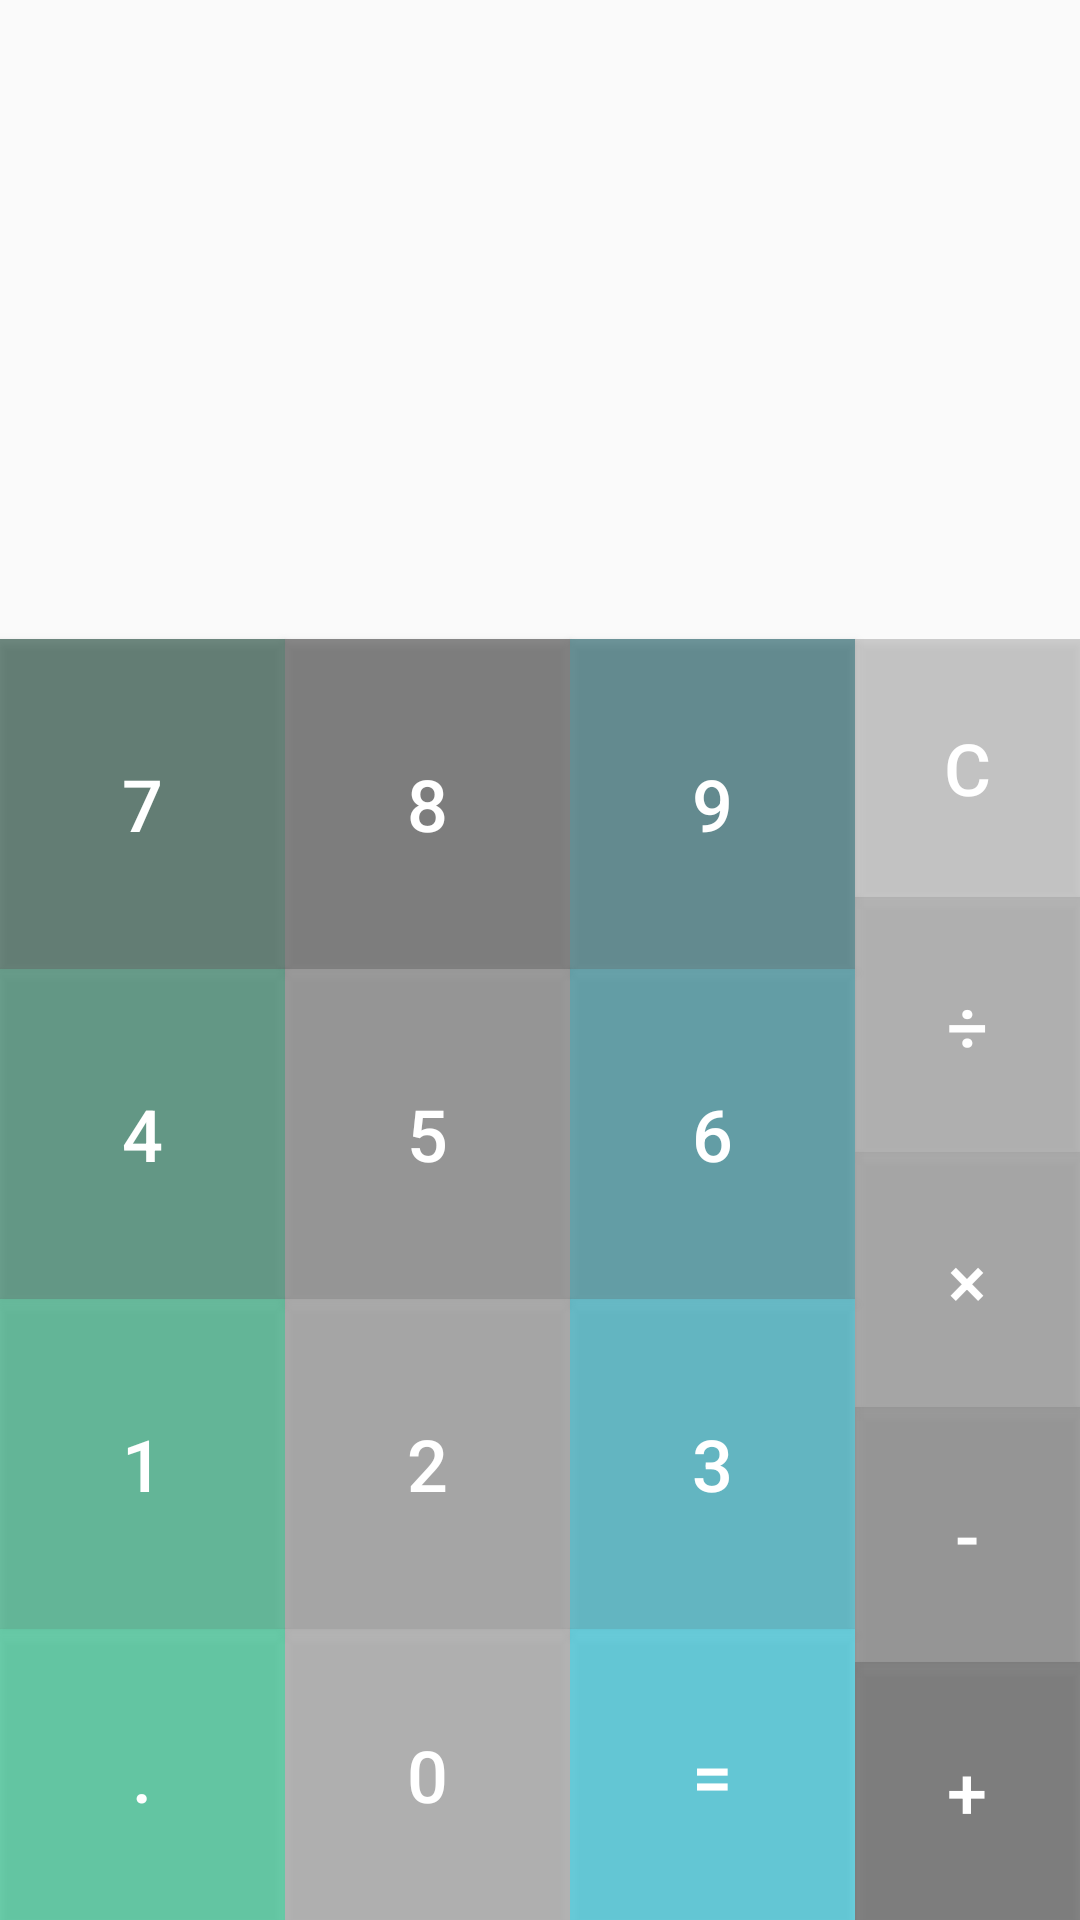

Android layout source for this screen:
<!-- AndroidManifest.xml: application theme AppTheme -->
<!-- res/layout/act_calculadora.xml -->
<?xml version="1.0" encoding="utf-8"?>
<RelativeLayout xmlns:android="http://schemas.android.com/apk/res/android"
    xmlns:app="http://schemas.android.com/apk/res-auto"
    xmlns:tools="http://schemas.android.com/tools"
    android:layout_width="match_parent"
    android:layout_height="match_parent"
    tools:context=".MainActivity"
    android:weightSum="1"
    android:orientation="vertical">

    <EditText
        android:id="@+id/edtTela1"
        android:layout_width="wrap_content"
        android:layout_height="70dp"
        android:layout_alignParentLeft="true"
        android:layout_alignParentStart="true"
        android:layout_alignParentTop="true"
        android:background="@android:color/transparent"
        android:ems="10"
        android:inputType="textPersonName"
        android:textAlignment="viewEnd"
        android:textColor="@color/black"
        android:textSize="36sp"
        android:textStyle="bold" />

    <EditText
        android:id="@+id/edtTela2"
        android:layout_width="wrap_content"
        android:layout_height="70dp"
        android:layout_marginTop="70dp"
        android:layout_above="@+id/linearLayout2"
        android:layout_alignParentLeft="true"
        android:layout_alignParentStart="true"
        android:background="@android:color/transparent"
        android:ems="10"
        android:inputType="textPersonName"
        android:textAlignment="viewEnd"
        android:textColor="@color/black"
        android:textSize="36sp"
        android:textStyle="bold" />

    <TableLayout
        android:layout_width="wrap_content"
        android:layout_height="match_parent"
        android:id="@+id/tableLayout"
        android:layout_alignParentTop="true"
        android:layout_alignParentLeft="true"
        android:layout_alignParentStart="true">

        <TableRow
            android:layout_width="match_parent"
            android:layout_height="match_parent"
            android:orientation="vertical">

        </TableRow>

        <TableRow
            android:layout_width="match_parent"
            android:layout_height="match_parent">

        </TableRow>

        <TableRow
            android:layout_width="match_parent"
            android:layout_height="match_parent">

        </TableRow>

        <TableRow
            android:layout_width="match_parent"
            android:layout_height="match_parent"
            android:orientation="vertical">

        </TableRow>

    </TableLayout>

    <LinearLayout
        android:layout_width="match_parent"
        android:layout_height="match_parent"
        android:layout_alignParentEnd="true"
        android:layout_alignParentRight="true"
        android:orientation="vertical"
        android:weightSum="1"
        android:layout_toEndOf="@+id/btnI"
        android:layout_alignTop="@+id/btn9">

        <Button
            android:id="@+id/btnC"
            android:layout_width="match_parent"
            android:layout_height="86dp"
            android:layout_weight="0.09"
            android:background="@color/color2"
            android:text="C"
            android:textColor="@color/color1"
            android:textSize="24sp" />

        <Button
            android:id="@+id/btnDiv"
            android:layout_width="match_parent"
            android:layout_height="85dp"
            android:layout_weight="0.09"
            android:background="@color/cinza1Calculadora"
            android:text="@string/btnDiv"
            android:textColor="@color/color1"
            android:textSize="24sp" />

        <Button
            android:id="@+id/btnX"
            android:layout_width="match_parent"
            android:layout_height="85dp"
            android:layout_weight="0.09"
            android:background="@color/cinza2Calculadora"
            android:text="@string/btnX"
            android:textColor="@color/color1"
            android:textSize="24sp" />

        <Button
            android:id="@+id/btnSub"
            android:layout_width="match_parent"
            android:layout_height="85dp"
            android:background="@color/cinza3Calculadora"
            android:text="-"
            android:textColor="@color/color1"
            android:textSize="24sp" />

        <Button
            android:id="@+id/btnSum"
            android:layout_width="match_parent"
            android:layout_height="86dp"
            android:layout_weight="0.09"
            android:background="@color/cinza4Calculadora"
            android:text="+"
            android:textColor="@color/color1"
            android:textSize="24sp" />
    </LinearLayout>

    <Button
        android:id="@+id/btnP"
        android:layout_width="95dp"
        android:layout_height="97dp"
        android:layout_alignParentBottom="true"
        android:layout_alignParentLeft="true"
        android:layout_alignParentStart="true"
        android:background="@color/verde1Calculadora"
        android:text="@string/P"
        android:textColor="@color/color1"
        android:textSize="24sp" />

    <Button
        android:id="@+id/btn0"
        android:layout_width="95dp"
        android:layout_height="97dp"
        android:layout_alignParentBottom="true"
        android:layout_toEndOf="@+id/btnP"
        android:layout_toRightOf="@+id/btnP"
        android:background="@color/cinza1Calculadora"
        android:text="0"
        android:textColor="@color/color1"
        android:textSize="24sp" />

    <Button
        android:id="@+id/btnI"
        android:layout_width="95dp"
        android:layout_height="97dp"
        android:layout_alignParentBottom="true"
        android:layout_toEndOf="@+id/btn0"
        android:layout_toRightOf="@+id/btn0"
        android:background="@color/azul1Calculadora"
        android:text="="
        android:textColor="@color/color1"
        android:textSize="24sp" />

    <Button
        android:id="@+id/btn1"
        android:layout_width="95dp"
        android:layout_height="110dp"
        android:layout_above="@+id/btnP"
        android:layout_alignParentLeft="true"
        android:layout_alignParentStart="true"
        android:background="@color/verde2Calculadora"
        android:text="1"
        android:textColor="@color/color1"
        android:textSize="24sp" />

    <Button
        android:id="@+id/btn2"
        android:layout_width="95dp"
        android:layout_height="110dp"
        android:layout_above="@+id/btn0"
        android:layout_toEndOf="@+id/btn1"
        android:layout_toRightOf="@+id/btn1"
        android:background="@color/cinza2Calculadora"
        android:text="2"
        android:textColor="@color/color1"
        android:textSize="24sp" />

    <Button
        android:id="@+id/btn3"
        android:layout_width="95dp"
        android:layout_height="110dp"
        android:layout_above="@+id/btnI"
        android:layout_toEndOf="@+id/btn2"
        android:layout_toRightOf="@+id/btn2"
        android:background="@color/azul2Calculadora"
        android:text="3"
        android:textColor="@color/color1"
        android:textSize="24sp" />

    <Button
        android:id="@+id/btn4"
        android:layout_width="95dp"
        android:layout_height="110dp"
        android:layout_above="@+id/btn1"
        android:layout_alignParentLeft="true"
        android:layout_alignParentStart="true"
        android:background="@color/verde3Calculadora"
        android:text="4"
        android:textColor="@color/color1"
        android:textSize="24sp" />

    <Button
        android:id="@+id/btn5"
        android:layout_width="95dp"
        android:layout_height="110dp"
        android:background="@color/cinza3Calculadora"
        android:text="5"
        android:textColor="@color/color1"
        android:textSize="24sp"
        android:layout_alignBottom="@+id/btn4"
        android:layout_toRightOf="@+id/btn4"
        android:layout_toEndOf="@+id/btn4"
        android:layout_alignTop="@+id/btn4" />

    <Button
        android:id="@+id/btn6"
        android:layout_width="95dp"
        android:layout_height="110dp"
        android:layout_above="@+id/btn3"
        android:layout_toEndOf="@+id/btn5"
        android:layout_toRightOf="@+id/btn5"
        android:background="@color/azul3Calculadora"
        android:text="6"
        android:textColor="@color/color1"
        android:textSize="24sp" />

    <Button
        android:id="@+id/btn7"
        android:layout_width="95dp"
        android:layout_height="110dp"
        android:layout_above="@+id/btn4"
        android:layout_alignParentLeft="true"
        android:layout_alignParentStart="true"
        android:background="@color/verde4Calculadora"
        android:text="7"
        android:textColor="@color/color1"
        android:textSize="24sp" />

    <Button
        android:id="@+id/btn8"
        android:layout_width="95dp"
        android:layout_height="110dp"
        android:layout_above="@+id/btn5"
        android:layout_toEndOf="@+id/btn7"
        android:layout_toRightOf="@+id/btn7"
        android:background="@color/cinza4Calculadora"
        android:text="8"
        android:textColor="@color/color1"
        android:textSize="24sp" />

    <Button
        android:id="@+id/btn9"
        android:layout_width="95dp"
        android:layout_height="110dp"
        android:layout_alignBottom="@+id/btn8"
        android:layout_toEndOf="@+id/btn5"
        android:layout_toRightOf="@+id/btn5"
        android:background="@color/azul4Calculadora"
        android:text="9"
        android:textColor="@color/color1"
        android:textSize="24sp"
        android:layout_alignTop="@+id/btn8" />

</RelativeLayout>
<!-- resources referenced by this layout -->
<resources>
  <color name="azul1Calculadora">#8c00b4ce</color>
  <color name="azul2Calculadora">#8c0096ac</color>
  <color name="azul3Calculadora">#8c006b79</color>
  <color name="azul4Calculadora">#8c004751</color>
  <color name="black">#000000</color>
  <color name="cinza1Calculadora">#8c8b8b8b</color>
  <color name="cinza2Calculadora">#8c797979</color>
  <color name="cinza3Calculadora">#8c5c5c5c</color>
  <color name="cinza4Calculadora">#8c313131</color>
  <color name="color1">#ffffff</color>
  <color name="color2">#8caeaeae</color>
  <color name="verde1Calculadora">#8c00b373</color>
  <color name="verde2Calculadora">#8c009660</color>
  <color name="verde3Calculadora">#8c00603e</color>
  <color name="verde4Calculadora">#8c003120</color>
  <string name="P">.</string>
  <string name="btnDiv">÷</string>
  <string name="btnX">×</string>
  <style name="AppTheme" parent="Theme.AppCompat.Light.DarkActionBar">
          
          <item name="colorPrimary">@color/colorPrimary</item>
          <item name="colorPrimaryDark">@color/colorPrimaryDark</item>
          <item name="colorAccent">@color/colorAccent</item>
      </style>
  <color name="colorPrimary">#3F51B5</color>
  <color name="colorPrimaryDark">#303F9F</color>
  <color name="colorAccent">#08b4a6</color>
</resources>
